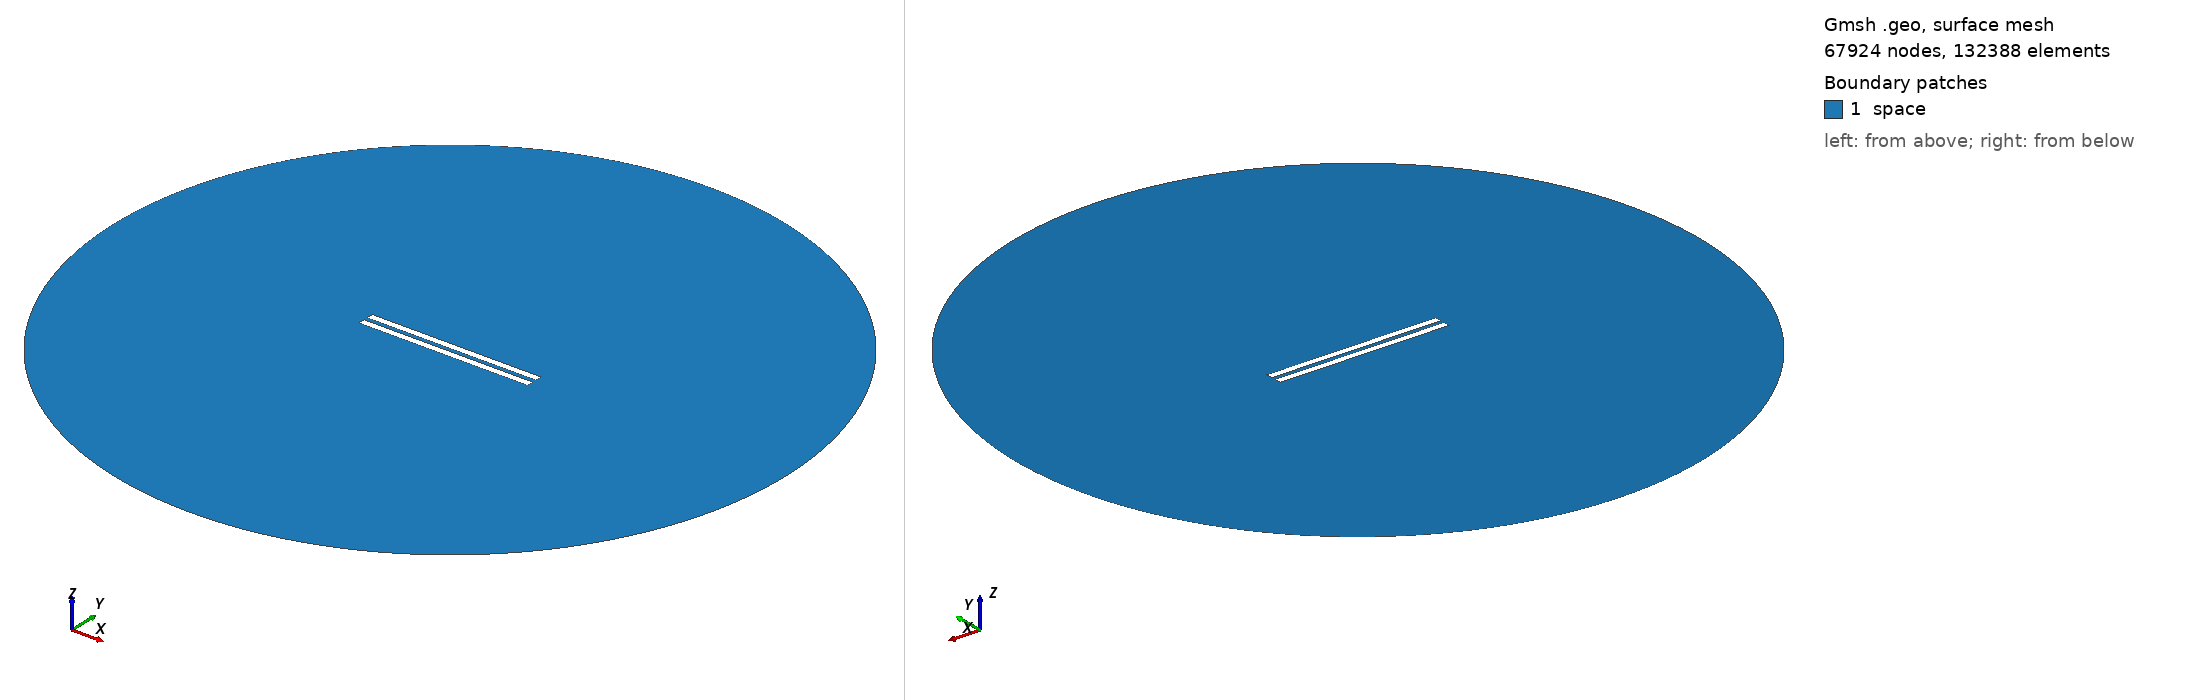

Gmsh geometry script, surface-meshed: 67924 nodes, 132388 surface elements. Boundary patches (legend numbers): 1 space. Left view from above one corner, right view from below the opposite corner. Legend entries are the model's physical surfaces. The drawing asked Gmsh for element sizes between 1% and 20% of the model's largest extent; the script's own settings can give other sizes.

=== geometry_distance_2.388888888888889.geo (drawn) ===
// Set the geometry kernel
SetFactory("OpenCASCADE");

//---------------------------------------
// Rectangles
//---------------------------------------

// Rectangle 1 (top)
Point(1) = {-50,1.1944444444444444, 0, 1.0};
Point(2) = { 50,1.1944444444444444, 0, 1.0};
Point(3) = { 50,5.194444444444445, 0, 1.0};
Point(4) = {-50,5.194444444444445, 0, 1.0};

Line(1) = {1, 2};
Line(2) = {2, 3};
Line(3) = {3, 4};
Line(4) = {4, 1};

Line Loop(1) = {1, 2, 3, 4};
Plane Surface(1) = {1};

Rotate { {0, 0, 1}, {-50, 1.1944444444444444, 0}, 0 } {
  Surface{1};
}

// Rectangle 2 (bottom)
Point(5) = {-50,-1.1944444444444444, 0, 1.0};
Point(6) = { 50,-1.1944444444444444, 0, 1.0};
Point(7) = { 50,-5.194444444444445, 0, 1.0};
Point(8) = {-50,-5.194444444444445, 0, 1.0};

Line(5) = {5, 6};
Line(6) = {6, 7};
Line(7) = {7, 8};
Line(8) = {8, 5};

Line Loop(2) = {5, 6, 7, 8};
Plane Surface(2) = {2}; 


//---------------------------------------
// Circle
//---------------------------------------

// Define points
Point(9) = {0, 0, 0};        // Center
Point(10) = {200, 0, 0};     // Start point
Point(11) = {0, 200, 0};     // 90 degrees
Point(12) = {-200, 0, 0};    // 180 degrees
Point(13) = {0, -200, 0};    // 270 degrees

// Define circle arcs (each needs start, center, end)
Circle(9) = {10, 9, 11};
Circle(10) = {11, 9, 12};
Circle(11) = {12, 9, 13};
Circle(12) = {13, 9, 10};

// Define curve loop and surface if needed
Curve Loop(3) = {9, 10, 11, 12};
Surface(3) = {3};

//---------------------------------------
// Define Physical Groups
//---------------------------------------                

//--- Physical Curves
// Physical groups for boundaries
Physical Line("force_segment", 10) = {1};
Physical Line("upper_plate", 11) = {2, 3, 4};
Physical Line("lower_plate", 12) = {5, 6, 7, 8};
Physical Line("boundary", 20) = {9, 10, 11, 12};

// Subtract Rectangles from Circle
BooleanDifference{ Surface{3}; Delete; }{ Surface{1}; Surface{2}; Delete; }
//--- Physical Surfaces
Physical Surface("space", 30) = {3};


//---------------------------------------
// Fine mesh near the plates
//--------------------------------------- 

// Define a distance field for mesh refinement
Field[1] = Distance;
Field[1].CurvesList = {1, 2, 3, 4, 5, 6, 7, 8};  // Rectangle curves
Field[1].NumPointsPerCurve = 200;

// Define threshold field to control mesh size based on distance to attractor
Field[2] = Threshold;
Field[2].IField = 1;
Field[2].LcMin = 0.1; // Minimum element size near the attractor
Field[2].LcMax = 10;  // Maximum element size away from the attractor
Field[2].DistMin = 0.01;
Field[2].DistMax = 40;

Background Field = 2;

//---------------------------------------
// 6. Generate the Mesh
//---------------------------------------
Mesh 2;  // 2D mesh generation
